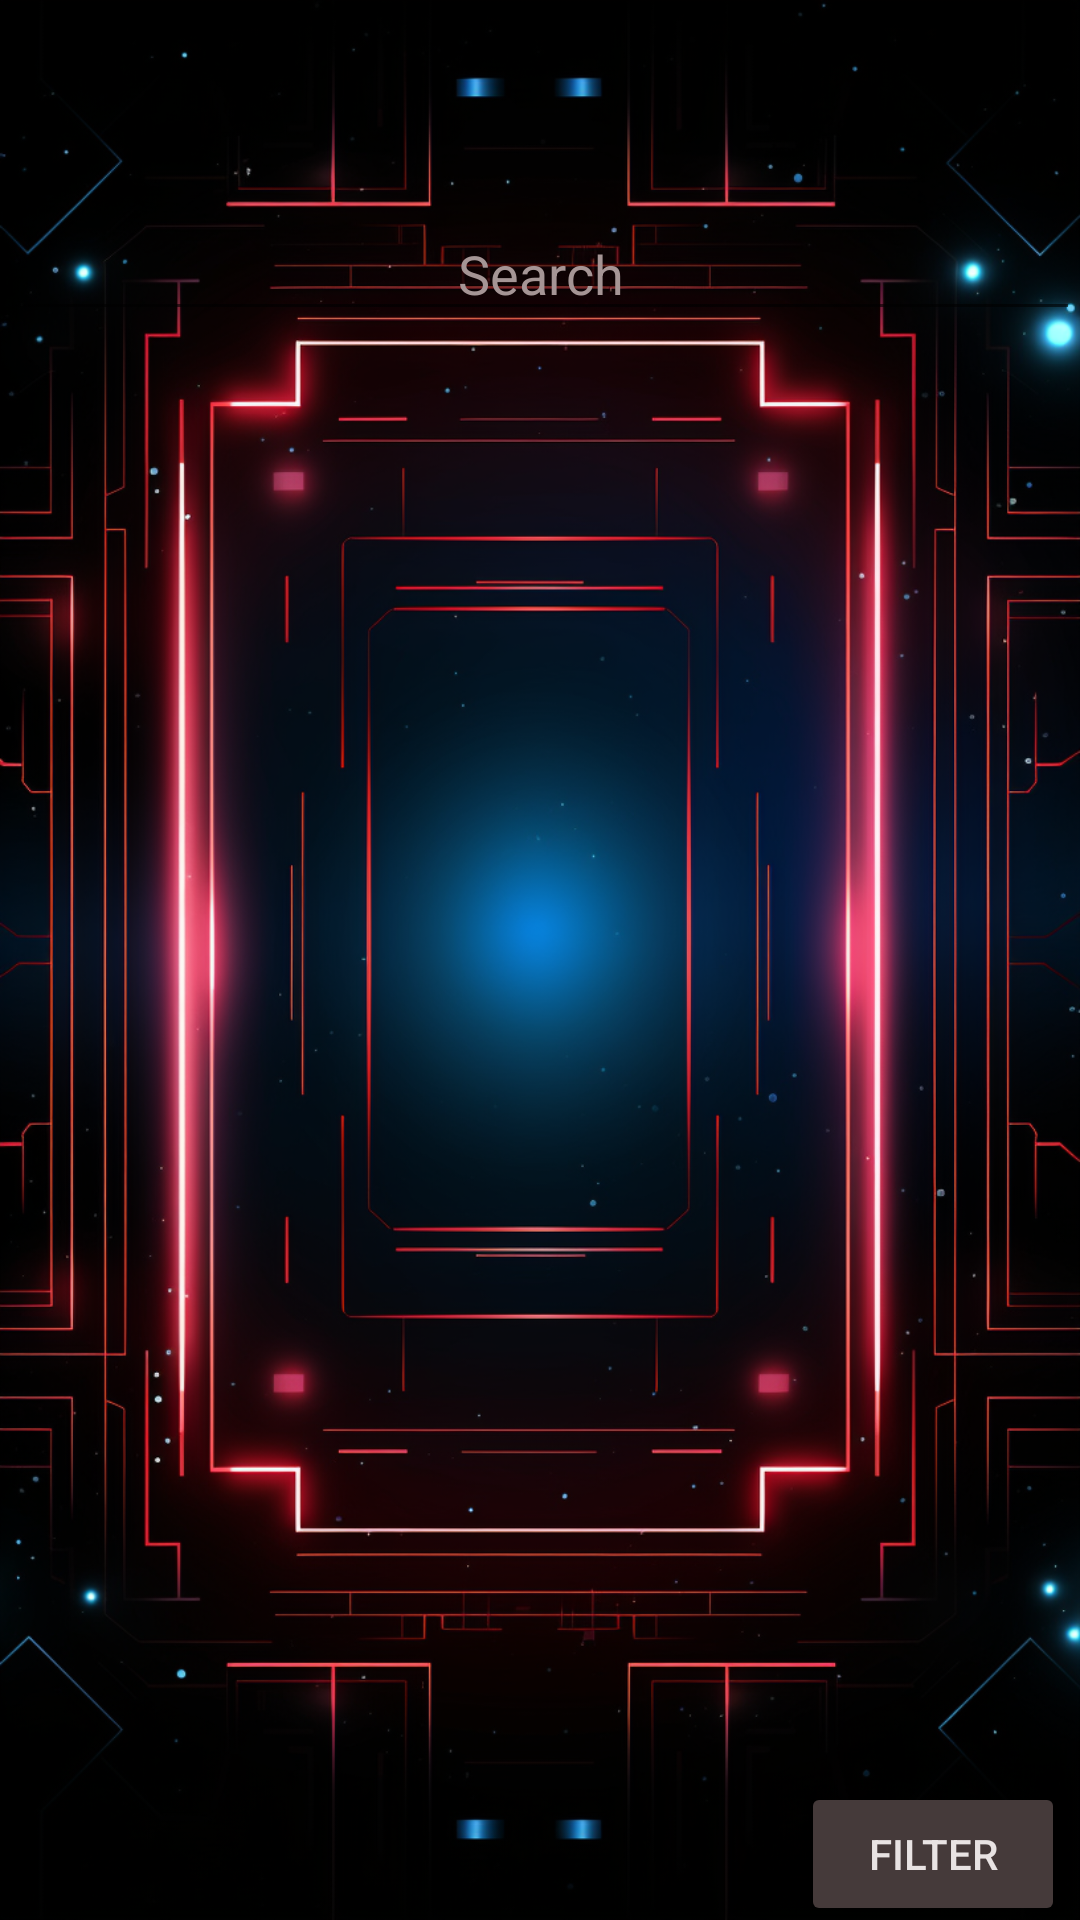

Here is an Android app screen rendered from its layout file. Give the layout XML and the strings, colors and styles it references.
<!-- AndroidManifest.xml: application theme Theme.NoBar -->
<!-- res/layout/activity_competitions.xml -->
<?xml version="1.0" encoding="utf-8"?>
<androidx.constraintlayout.widget.ConstraintLayout xmlns:android="http://schemas.android.com/apk/res/android"
    xmlns:app="http://schemas.android.com/apk/res-auto"
    xmlns:tools="http://schemas.android.com/tools"
    android:layout_width="match_parent"
    android:layout_height="match_parent"
    android:background="@mipmap/competition_select_background"
    android:id="@+id/main_layout"
    tools:context="com.chatoyment.ahoyapp.CompetitionsActivity">

    <Button
        android:id="@+id/buttonExit"
        android:layout_width="47dp"
        android:layout_height="49dp"
        android:layout_marginTop="18dp"
        android:layout_marginEnd="21dp"
        android:background="@color/transparent"
        android:foreground="@drawable/x_icon"
        android:onClick="exit"
        app:layout_constraintEnd_toEndOf="parent"
        app:layout_constraintTop_toTopOf="parent" />

    <ScrollView
        android:id="@+id/scrollView12"
        android:layout_width="match_parent"
        android:layout_height="450dp"
        android:layout_marginTop="72dp"
        app:layout_constraintEnd_toEndOf="parent"
        app:layout_constraintHorizontal_bias="1.0"
        app:layout_constraintStart_toStartOf="parent"
        app:layout_constraintTop_toBottomOf="@+id/buttonExit">

        <LinearLayout
            android:id="@+id/linear_layout_competitions"
            android:layout_width="match_parent"
            android:layout_height="match_parent"
            android:orientation="vertical">


        </LinearLayout>


    </ScrollView>

    <Button
        android:layout_width="wrap_content"
        android:layout_height="wrap_content"
        android:layout_marginTop="5dp"
        android:layout_marginEnd="5dp"
        android:backgroundTint="@color/dark_grey"
        android:onClick="filter"
        android:text="@string/filter"
        android:textColor="@color/light_grey2"
        app:layout_constraintEnd_toEndOf="parent"
        app:layout_constraintTop_toBottomOf="@+id/scrollView12" />

    <Spinner
        android:id="@+id/country_spinner"
        android:layout_width="168dp"
        android:layout_height="39dp"
        android:layout_marginStart="4dp"
        android:layout_marginTop="12dp"
        android:background="@color/dark_grey"
        android:ems="10"
        android:hint="@string/country"
        android:popupBackground="@color/light_grey"
        android:spinnerMode="dropdown"
        android:visibility="gone"
        app:layout_constraintBottom_toTopOf="@+id/save"
        app:layout_constraintStart_toStartOf="parent"
        app:layout_constraintTop_toBottomOf="@+id/scrollView12" />

    <Button
        android:id="@+id/save"
        android:layout_width="wrap_content"
        android:layout_height="wrap_content"
        android:layout_marginBottom="43dp"
        android:backgroundTint="@color/dark_grey"
        android:onClick="save"
        android:text="@string/save"
        android:textColor="@color/light_grey2"
        android:visibility="gone"
        app:layout_constraintBottom_toBottomOf="parent"
        app:layout_constraintEnd_toEndOf="parent"
        app:layout_constraintHorizontal_bias="0.123"
        app:layout_constraintStart_toStartOf="parent"
        app:layout_constraintTop_toBottomOf="@+id/country_spinner" />


    <EditText
        android:id="@+id/search"
        android:layout_width="match_parent"
        android:layout_height="wrap_content"
        android:layout_marginBottom="27dp"
        android:hint="@string/search"
        android:textAlignment="center"
        android:textColor="@color/light_grey"

        android:textColorHint="@color/light_grey"
        app:layout_constraintBottom_toTopOf="@+id/scrollView12"
        app:layout_constraintEnd_toEndOf="parent"
        app:layout_constraintStart_toStartOf="parent"
        app:layout_constraintTop_toBottomOf="@+id/buttonExit" />

    <TextView
        android:id="@+id/no_competitions_found"
        android:layout_width="wrap_content"
        android:layout_height="wrap_content"
        android:layout_marginTop="2dp"
        android:text="@string/no_competitions_found"
        android:textColor="@color/light_grey2"
        android:textSize="18sp"
        android:visibility="gone"
        app:layout_constraintBottom_toTopOf="@+id/scrollView12"
        app:layout_constraintEnd_toEndOf="parent"
        app:layout_constraintStart_toStartOf="parent"
        app:layout_constraintTop_toBottomOf="@+id/search" />

    <TextView
        android:id="@+id/check_internet_connection"
        android:layout_width="wrap_content"
        android:layout_height="wrap_content"
        android:layout_marginStart="21dp"
        android:layout_marginTop="11dp"
        android:text="@string/check_internet_connection"
        android:visibility="gone"
        app:layout_constraintStart_toStartOf="parent"
        app:layout_constraintTop_toTopOf="parent" />


    <TextView
        android:id="@+id/an_error_occurred"
        android:layout_width="wrap_content"
        android:layout_height="wrap_content"
        android:layout_marginStart="21dp"
        android:layout_marginTop="11dp"
        android:text="@string/an_error_occurred"
        android:visibility="gone"
        app:layout_constraintStart_toStartOf="parent"
        app:layout_constraintTop_toTopOf="parent" />

    <TextView
        android:id="@+id/downloading"
        android:layout_width="wrap_content"
        android:layout_height="wrap_content"
        android:layout_marginStart="21dp"
        android:layout_marginTop="11dp"
        android:text="@string/downloading"
        android:visibility="gone"
        app:layout_constraintStart_toStartOf="parent"
        app:layout_constraintTop_toTopOf="parent" />
</androidx.constraintlayout.widget.ConstraintLayout>
<!-- resources referenced by this layout -->
<resources>
  <color name="dark_grey">#453A3A</color>
  <color name="light_grey">#A59595</color>
  <color name="light_grey2">#e8e3e3</color>
  <color name="transparent">#00000000</color>
  <!-- drawable x_icon: vector/xml drawable (drawable, 3922 chars, omitted) -->
  <!-- mipmap competition_select_background: png bitmap (mipmap-xxhdpi, 827020 bytes) -->
  <string name="an_error_occurred">An error occurred</string>
  <string name="check_internet_connection">Check internet connection</string>
  <string name="country">Country</string>
  <string name="downloading">Downloading data</string>
  <string name="filter">Filter</string>
  <string name="no_competitions_found">No contests found</string>
  <string name="save">Save</string>
  <string name="search">Search</string>
  <style name="Theme.NoBar" parent="Theme.MaterialComponents.DayNight.NoActionBar">
          
          <item name="colorPrimary">@color/purple_500</item>
          <item name="colorPrimaryVariant">@color/purple_700</item>
          <item name="colorOnPrimary">@color/white</item>
          
          <item name="colorSecondary">@color/teal_200</item>
          <item name="colorSecondaryVariant">@color/teal_700</item>
          <item name="colorOnSecondary">@color/black</item>
          
          <item name="android:statusBarColor">?attr/colorPrimaryVariant</item>
          
      </style>
  <color name="purple_500">#FF6200EE</color>
  <color name="purple_700">#FF3700B3</color>
  <color name="white">#FFFFFFFF</color>
  <color name="teal_200">#FF03DAC5</color>
  <color name="teal_700">#FF018786</color>
  <color name="black">#FF000000</color>
</resources>
